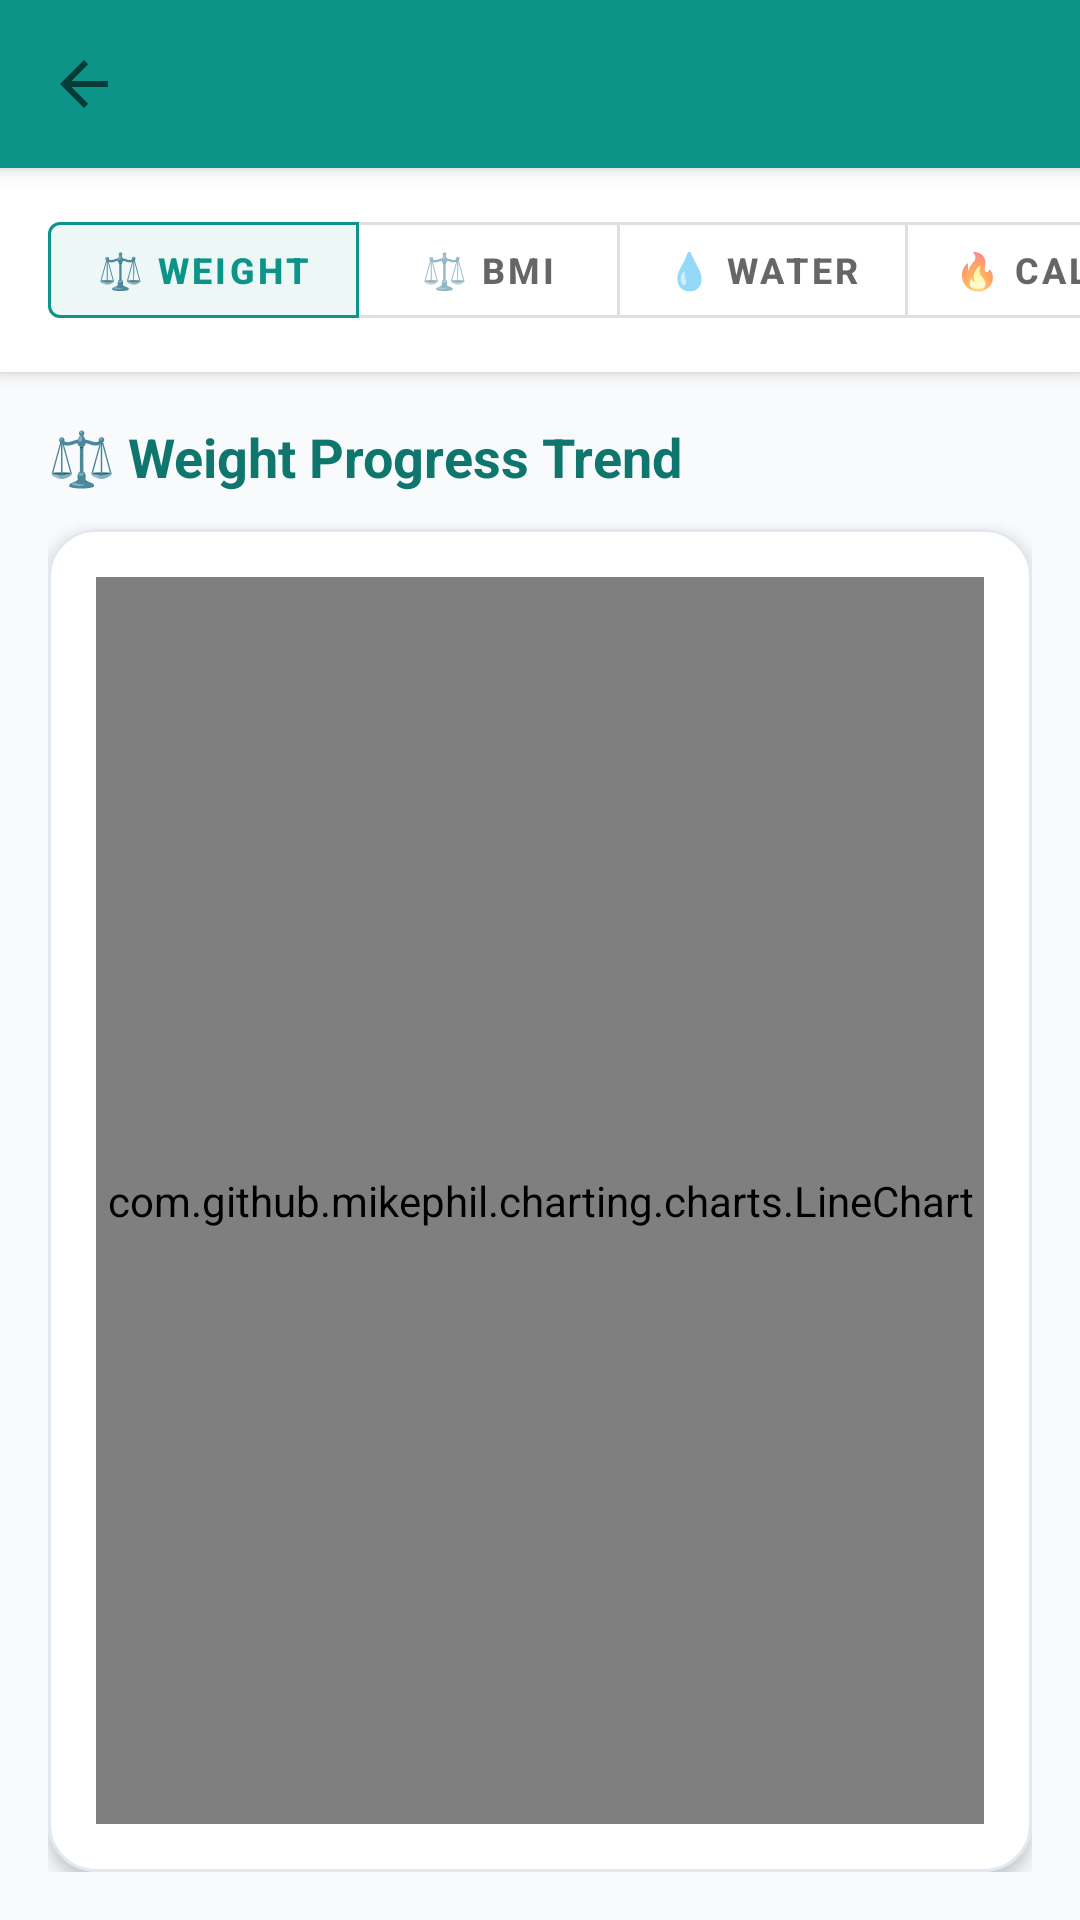

Android layout source for this screen:
<!-- AndroidManifest.xml: application theme Theme.NutritionHealthTracker -->
<!-- res/layout/activity_graphs.xml -->
<?xml version="1.0" encoding="utf-8"?>
<LinearLayout xmlns:android="http://schemas.android.com/apk/res/android"
    xmlns:app="http://schemas.android.com/apk/res-auto"
    android:layout_width="match_parent"
    android:layout_height="match_parent"
    android:background="@color/bg_light"
    android:orientation="vertical">

    
    <include layout="@layout/layout_toolbar" />

    
    <HorizontalScrollView
        android:layout_width="match_parent"
        android:layout_height="wrap_content"
        android:background="@color/card_bg"
        android:elevation="3dp"
        android:scrollbars="none">

        <LinearLayout
            android:layout_width="wrap_content"
            android:layout_height="wrap_content"
            android:paddingHorizontal="16dp"
            android:paddingVertical="12dp">

            <com.google.android.material.button.MaterialButtonToggleGroup
                android:id="@+id/toggleGroupChart"
                android:layout_width="wrap_content"
                android:layout_height="wrap_content"
                app:checkedButton="@id/btnChartWeight"
                app:selectionRequired="true"
                app:singleSelection="true">

                <com.google.android.material.button.MaterialButton
                    android:id="@+id/btnChartWeight"
                    style="@style/Widget.MaterialComponents.Button.OutlinedButton"
                    android:layout_width="wrap_content"
                    android:layout_height="44dp"
                    android:text="⚖️ Weight"
                    android:textSize="12sp"
                    android:textStyle="bold" />

                <com.google.android.material.button.MaterialButton
                    android:id="@+id/btnChartBMI"
                    style="@style/Widget.MaterialComponents.Button.OutlinedButton"
                    android:layout_width="wrap_content"
                    android:layout_height="44dp"
                    android:text="⚖️ BMI"
                    android:textSize="12sp"
                    android:textStyle="bold" />

                <com.google.android.material.button.MaterialButton
                    android:id="@+id/btnChartWater"
                    style="@style/Widget.MaterialComponents.Button.OutlinedButton"
                    android:layout_width="wrap_content"
                    android:layout_height="44dp"
                    android:text="💧 Water"
                    android:textSize="12sp"
                    android:textStyle="bold" />

                <com.google.android.material.button.MaterialButton
                    android:id="@+id/btnChartCalories"
                    style="@style/Widget.MaterialComponents.Button.OutlinedButton"
                    android:layout_width="wrap_content"
                    android:layout_height="44dp"
                    android:text="🔥 Calories"
                    android:textSize="12sp"
                    android:textStyle="bold" />

                <com.google.android.material.button.MaterialButton
                    android:id="@+id/btnChartExercise"
                    style="@style/Widget.MaterialComponents.Button.OutlinedButton"
                    android:layout_width="wrap_content"
                    android:layout_height="44dp"
                    android:text="🏃 Exercise"
                    android:textSize="12sp"
                    android:textStyle="bold" />

                <com.google.android.material.button.MaterialButton
                    android:id="@+id/btnChartSleep"
                    style="@style/Widget.MaterialComponents.Button.OutlinedButton"
                    android:layout_width="wrap_content"
                    android:layout_height="44dp"
                    android:text="😴 Sleep"
                    android:textSize="12sp"
                    android:textStyle="bold" />

                <com.google.android.material.button.MaterialButton
                    android:id="@+id/btnChartNutrition"
                    style="@style/Widget.MaterialComponents.Button.OutlinedButton"
                    android:layout_width="wrap_content"
                    android:layout_height="44dp"
                    android:text="🥗 Meals"
                    android:textSize="12sp"
                    android:textStyle="bold" />

            </com.google.android.material.button.MaterialButtonToggleGroup>

        </LinearLayout>
    </HorizontalScrollView>

    <LinearLayout
        android:layout_width="match_parent"
        android:layout_height="match_parent"
        android:orientation="vertical"
        android:padding="16dp">

        <TextView
            android:id="@+id/tvChartTitle"
            android:layout_width="wrap_content"
            android:layout_height="wrap_content"
            android:text="⚖️ Weight Progress Trend"
            android:textColor="@color/primary_dark"
            android:textSize="18sp"
            android:textStyle="bold" />

        
        <com.google.android.material.card.MaterialCardView
            android:layout_width="match_parent"
            android:layout_height="0dp"
            android:layout_marginTop="12dp"
            android:layout_weight="1"
            app:cardBackgroundColor="@color/card_bg"
            app:cardCornerRadius="16dp"
            app:cardElevation="3dp"
            app:strokeColor="@color/divider"
            app:strokeWidth="1dp">

            <RelativeLayout
                android:layout_width="match_parent"
                android:layout_height="match_parent"
                android:padding="16dp">

                
                <com.github.mikephil.charting.charts.LineChart
                    android:id="@+id/lineChart"
                    android:layout_width="match_parent"
                    android:layout_height="match_parent"
                    android:visibility="visible" />

                
                <com.github.mikephil.charting.charts.BarChart
                    android:id="@+id/barChart"
                    android:layout_width="match_parent"
                    android:layout_height="match_parent"
                    android:visibility="gone" />

                
                <LinearLayout
                    android:id="@+id/llEmptyChartState"
                    android:layout_width="wrap_content"
                    android:layout_height="wrap_content"
                    android:layout_centerInParent="true"
                    android:gravity="center"
                    android:orientation="vertical"
                    android:padding="24dp"
                    android:visibility="gone">

                    <TextView
                        android:layout_width="wrap_content"
                        android:layout_height="wrap_content"
                        android:text="📈"
                        android:textSize="48sp" />

                    <TextView
                        android:id="@+id/tvEmptyChartMsg"
                        android:layout_width="wrap_content"
                        android:layout_height="wrap_content"
                        android:layout_marginTop="12dp"
                        android:gravity="center"
                        android:text="Not enough data yet.\nKeep tracking for a few more days to see your progress."
                        android:textColor="@color/text_secondary"
                        android:textSize="14sp" />
                </LinearLayout>

            </RelativeLayout>
        </com.google.android.material.card.MaterialCardView>

    </LinearLayout>
</LinearLayout>
<!-- res/layout/layout_toolbar.xml (included above) -->
<?xml version="1.0" encoding="utf-8"?>
<com.google.android.material.appbar.AppBarLayout xmlns:android="http://schemas.android.com/apk/res/android"
    xmlns:app="http://schemas.android.com/apk/res-auto"
    android:layout_width="match_parent"
    android:layout_height="wrap_content"
    android:elevation="4dp"
    app:elevation="4dp">

    <androidx.appcompat.widget.Toolbar
        android:id="@+id/toolbar"
        android:layout_width="match_parent"
        android:layout_height="?attr/actionBarSize"
        android:background="@color/primary"
        app:navigationIcon="?attr/homeAsUpIndicator"
        app:titleTextColor="@color/white" />

</com.google.android.material.appbar.AppBarLayout>
<!-- resources referenced by this layout -->
<resources>
  <color name="bg_light">#F8FAFC</color>
  <color name="card_bg">#FFFFFF</color>
  <color name="divider">#E2E8F0</color>
  <color name="primary">#0D9488</color>
  <color name="primary_dark">#0F766E</color>
  <color name="text_secondary">#64748B</color>
  <color name="white">#FFFFFF</color>
  <style name="Theme.NutritionHealthTracker" parent="Theme.MaterialComponents.DayNight.NoActionBar">
          <item name="colorPrimary">@color/primary</item>
          <item name="colorPrimaryVariant">@color/primary_dark</item>
          <item name="colorOnPrimary">@color/white</item>
          <item name="colorSecondary">@color/accent</item>
          <item name="colorSecondaryVariant">@color/accent</item>
          <item name="colorOnSecondary">@color/white</item>
          <item name="android:statusBarColor">@color/primary_dark</item>
          <item name="android:windowBackground">@color/bg_light</item>
      </style>
  <color name="accent">#10B981</color>
</resources>
